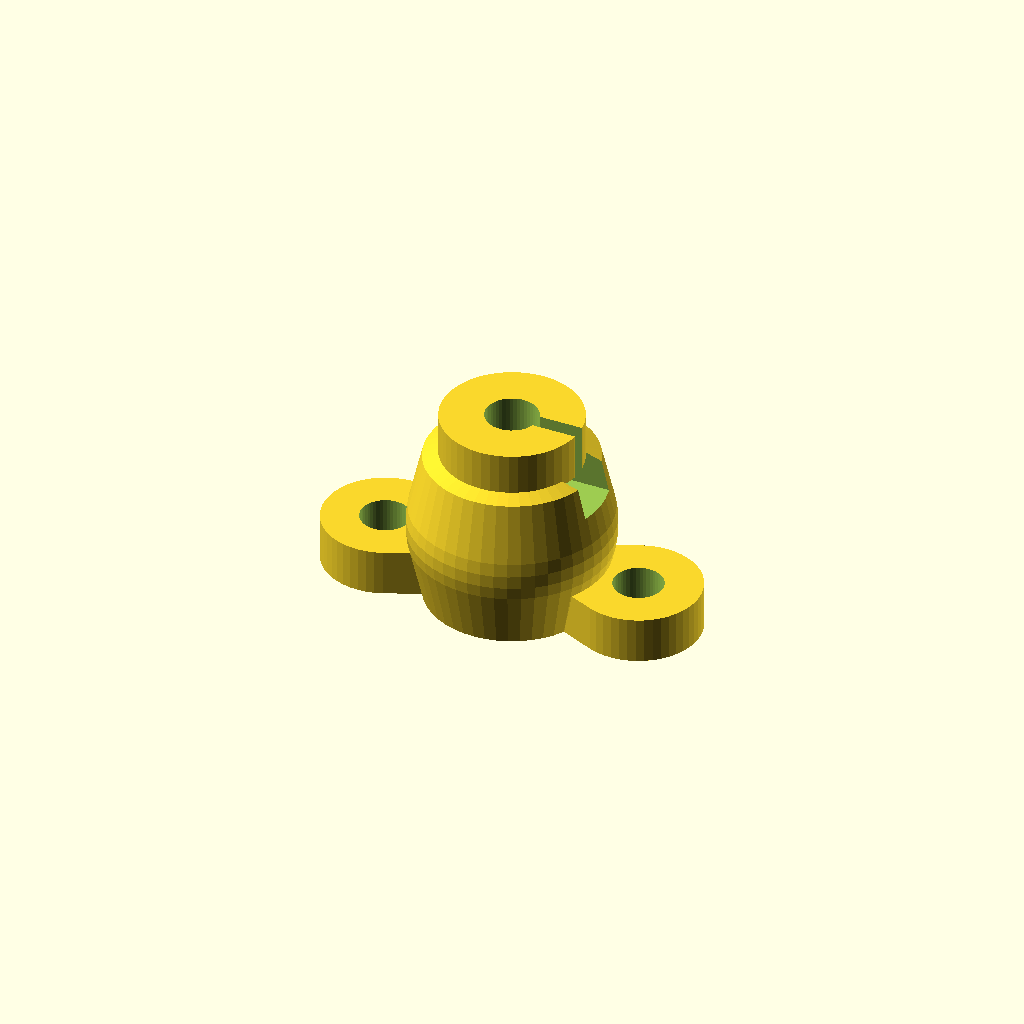
Cell 1 — every parameter at its default value.
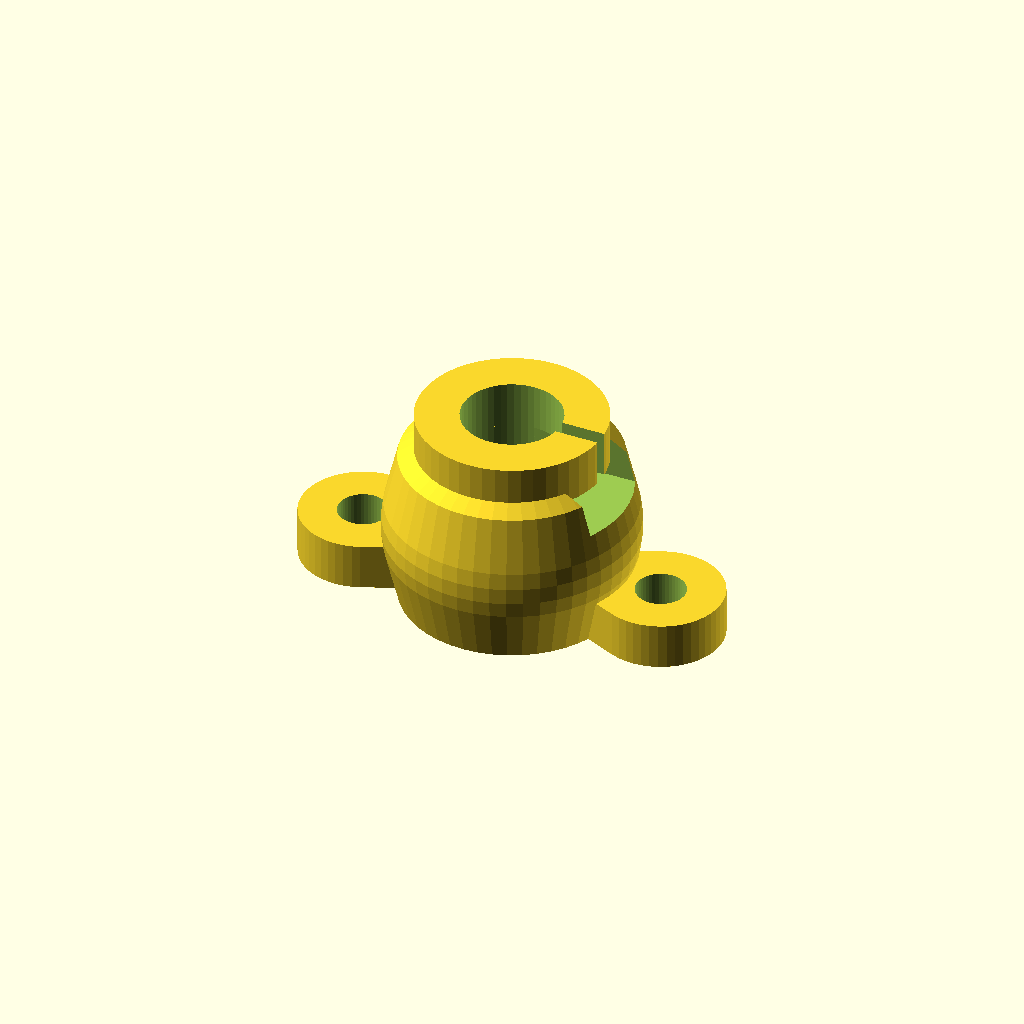
Cell 2 — prumer_bowdenu set to 6, the other parameters unchanged.
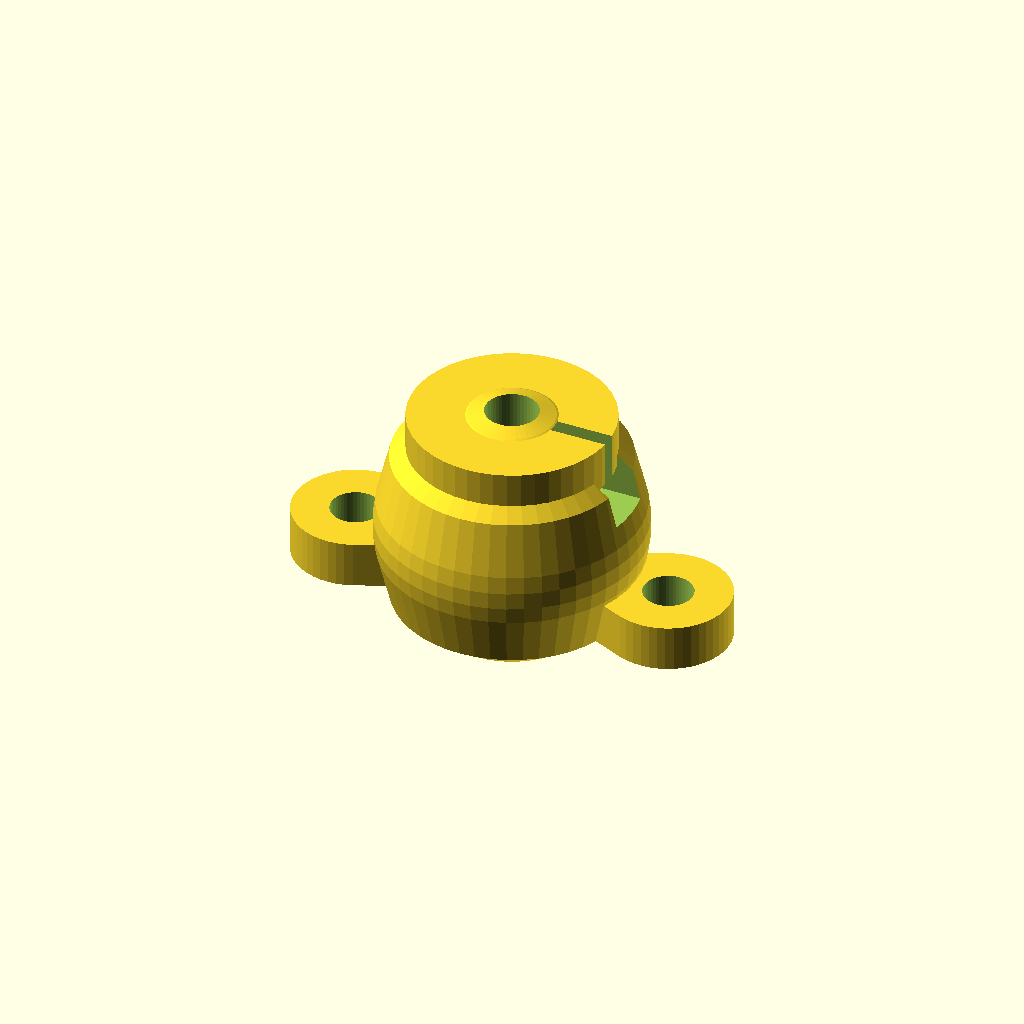
Cell 3: the same model with tl = 4.
All cells are drawn from one camera (rotation 55°, 0°, 25°, orthographic, colour scheme Cornfield), so only the parameter changes between them.
The OpenSCAD source (models/doplnky/scad/voditko_tahu.scad):
// Vodítko tahu - průchodka pro bowdenové táhlo
// Vede táhla serv kormidel skrz trup
// Material: PET-G, 20% výplň, 3 perimetry

$fn = 48;

prumer_bowdenu = 3; // vnější průměr bowdenu
prumer_lanka = 1.2; // průměr ocelového lanka
tl = 2;

module voditko_tahu() {
    difference() {
        union() {
            // Hlavní tělo - oválná průchodka
            hull() {
                cylinder(d=prumer_bowdenu + 2*tl + 4, h=10);
                translate([0, 0, 5])
                    sphere(d=prumer_bowdenu + 2*tl + 6);
            }

            // Montážní příruby
            translate([0, 0, 0])
                for (a = [0, 180]) {
                    rotate([0, 0, a])
                        translate([prumer_bowdenu/2 + tl + 5, 0, 0])
                            montaz_priruba();
                }
        }

        // Otvor pro bowden
        translate([0, 0, -1])
            cylinder(d=prumer_bowdenu + 0.4, h=15);

        // Zářez pro vložení bowdenu ze strany
        translate([0, -(prumer_bowdenu + 0.4)/2, 8])
            cube([20, prumer_bowdenu + 0.4, 5]);
    }

    // Aretační kroužek nahoře
    translate([0, 0, 10])
        difference() {
            cylinder(d=prumer_bowdenu + 2*tl + 2, h=3);
            translate([0, 0, -1])
                cylinder(d=prumer_bowdenu + 0.4, h=5);
            // Štěrbina pro pružnost
            translate([0, -0.5, -1])
                cube([prumer_bowdenu + 2*tl + 4, 1, 6]);
        }
}

module montaz_priruba() {
    difference() {
        hull() {
            cylinder(d=8, h=3);
            translate([-5, 0, 0])
                cylinder(d=4, h=3);
        }
        translate([0, 0, -1])
            cylinder(d=3.2, h=5); // M3
    }
}

voditko_tahu();
Customizer parameters (derived from the source; name, type, default, range or options):
prumer_bowdenu: number, default 3
prumer_lanka: number, default 1.2
tl: number, default 2
